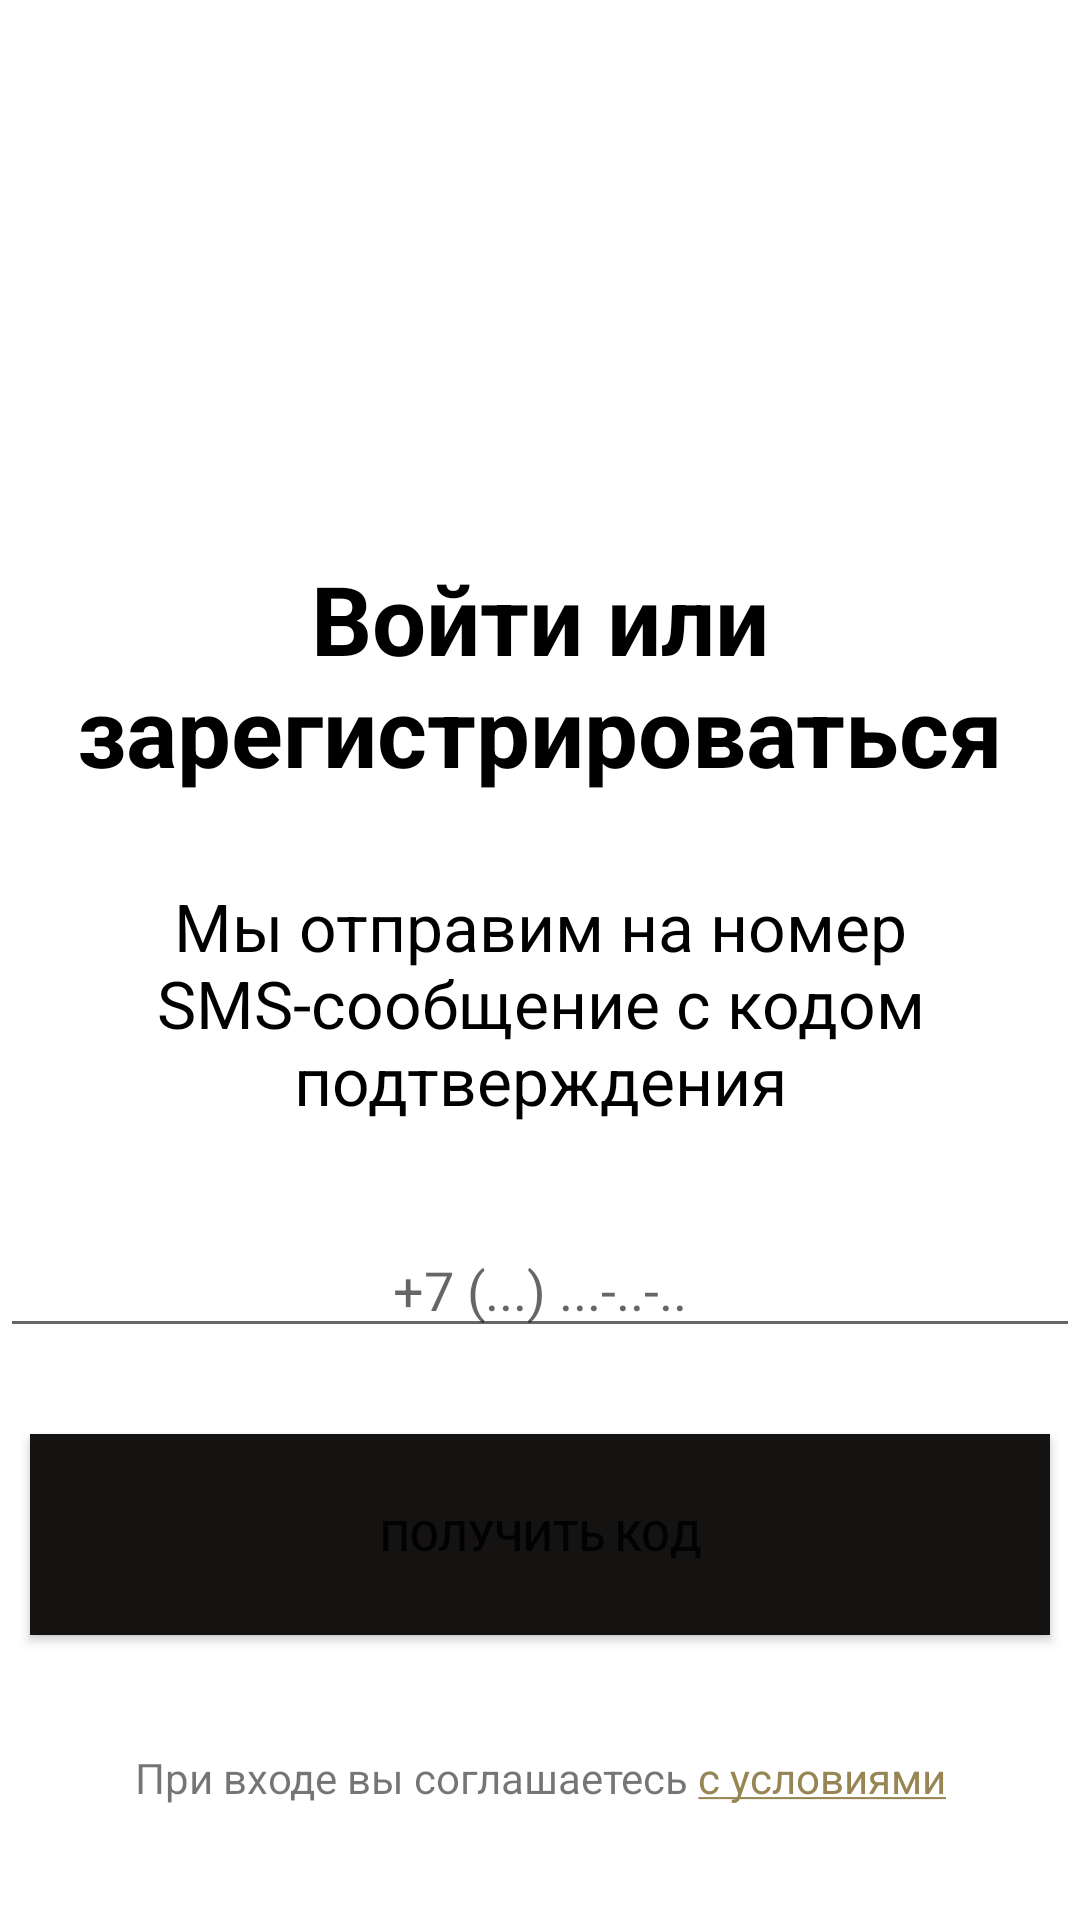

Reconstruct the res/layout file that produces this screen, plus the resources it refers to.
<!-- AndroidManifest.xml: application theme Theme.Lab1 -->
<!-- res/layout/activity_two.xml -->
<?xml version="1.0" encoding="utf-8"?>
<androidx.constraintlayout.widget.ConstraintLayout
    xmlns:android="http://schemas.android.com/apk/res/android"
    xmlns:app="http://schemas.android.com/apk/res-auto"
    xmlns:tools="http://schemas.android.com/tools"
    android:layout_width="match_parent"
    android:layout_height="match_parent">

    <TextView
        android:id="@+id/textView4"
        android:layout_width="match_parent"
        android:gravity="center"
        android:layout_height="88dp"
        android:text="@string/Enter"
        android:textColor="@color/black"
        android:textSize="32sp"
        android:textStyle="bold"
        app:layout_constraintBottom_toBottomOf="parent"
        app:layout_constraintEnd_toEndOf="parent"
        app:layout_constraintStart_toStartOf="parent"
        app:layout_constraintTop_toTopOf="parent"
        app:layout_constraintVertical_bias="0.328" />

    <TextView
        android:id="@+id/textView5"
        android:layout_width="match_parent"
        android:layout_height="85dp"
        android:text="@string/SMS"
        android:textColor="@color/black"
        android:textSize="22sp"
        android:gravity="center"
        app:layout_constraintBottom_toBottomOf="parent"
        app:layout_constraintEnd_toEndOf="parent"
        app:layout_constraintHorizontal_bias="0.477"
        app:layout_constraintStart_toStartOf="parent"
        app:layout_constraintTop_toBottomOf="@+id/textView4"
        app:layout_constraintVertical_bias="0.081" />

    <EditText
        android:id="@+id/editTextPhone2"
        android:layout_width="match_parent"
        android:layout_height="42dp"
        android:autofillHints=""
        android:ems="10"
        android:gravity="center"
        android:hint="@string/Phone"
        android:inputType="phone"
        app:layout_constraintBottom_toBottomOf="parent"
        app:layout_constraintEnd_toEndOf="parent"
        app:layout_constraintHorizontal_bias="0.0"
        app:layout_constraintStart_toStartOf="parent"
        app:layout_constraintTop_toBottomOf="@+id/textView5"
        app:layout_constraintVertical_bias="0.137" />

    <Button
        android:id="@+id/button2"
        android:layout_width="match_parent"
        android:layout_height="67dp"
        android:background="@color/black"
        android:backgroundTint="#151212"
        android:text="@string/GetCode"
        android:layout_marginHorizontal="10dp"
        app:layout_constraintBottom_toBottomOf="parent"
        app:layout_constraintEnd_toEndOf="parent"
        app:layout_constraintHorizontal_bias="0.0"
        app:layout_constraintStart_toStartOf="parent"
        app:layout_constraintTop_toBottomOf="@+id/editTextPhone2"
        app:layout_constraintVertical_bias="0.232" />

    <TextView
        android:id="@+id/textView6"
        android:layout_width="wrap_content"
        android:layout_height="wrap_content"
        android:gravity="center"
        android:text="@string/Conditions"
        android:textColorLink="#978654"
        app:layout_constraintBottom_toBottomOf="parent"
        app:layout_constraintEnd_toEndOf="parent"
        app:layout_constraintStart_toStartOf="parent"
        app:layout_constraintTop_toBottomOf="@+id/button2" />

</androidx.constraintlayout.widget.ConstraintLayout>
<!-- resources referenced by this layout -->
<resources>
  <color name="black">#FF000000</color>
  <string name="Conditions">При входе вы соглашаетесь <a href="https://google.com">с условиями</a></string>
  <string name="Enter">Войти или зарегистрироваться</string>
  <string name="GetCode">Получить код</string>
  <string name="Phone">+7 (...) ...-..-..</string>
  <string name="SMS">Мы отправим на номер SMS-сообщение с кодом подтверждения</string>
  <style name="Theme.Lab1" parent="Theme.MaterialComponents.DayNight.NoActionBar">
          
          <item name="colorPrimary">@color/purple_500</item>
          <item name="colorPrimaryVariant">@color/purple_700</item>
          <item name="colorOnPrimary">@color/white</item>
          
          <item name="colorSecondary">@color/teal_200</item>
          <item name="colorSecondaryVariant">@color/teal_700</item>
          <item name="colorOnSecondary">@color/black</item>
          
          <item name="android:statusBarColor" tools:targetApi="l">?attr/colorPrimaryVariant</item>
          
      </style>
  <color name="purple_500">#FF6200EE</color>
  <color name="purple_700">#FF3700B3</color>
  <color name="white">#FFFFFFFF</color>
  <color name="teal_200">#FF03DAC5</color>
  <color name="teal_700">#FF018786</color>
</resources>
